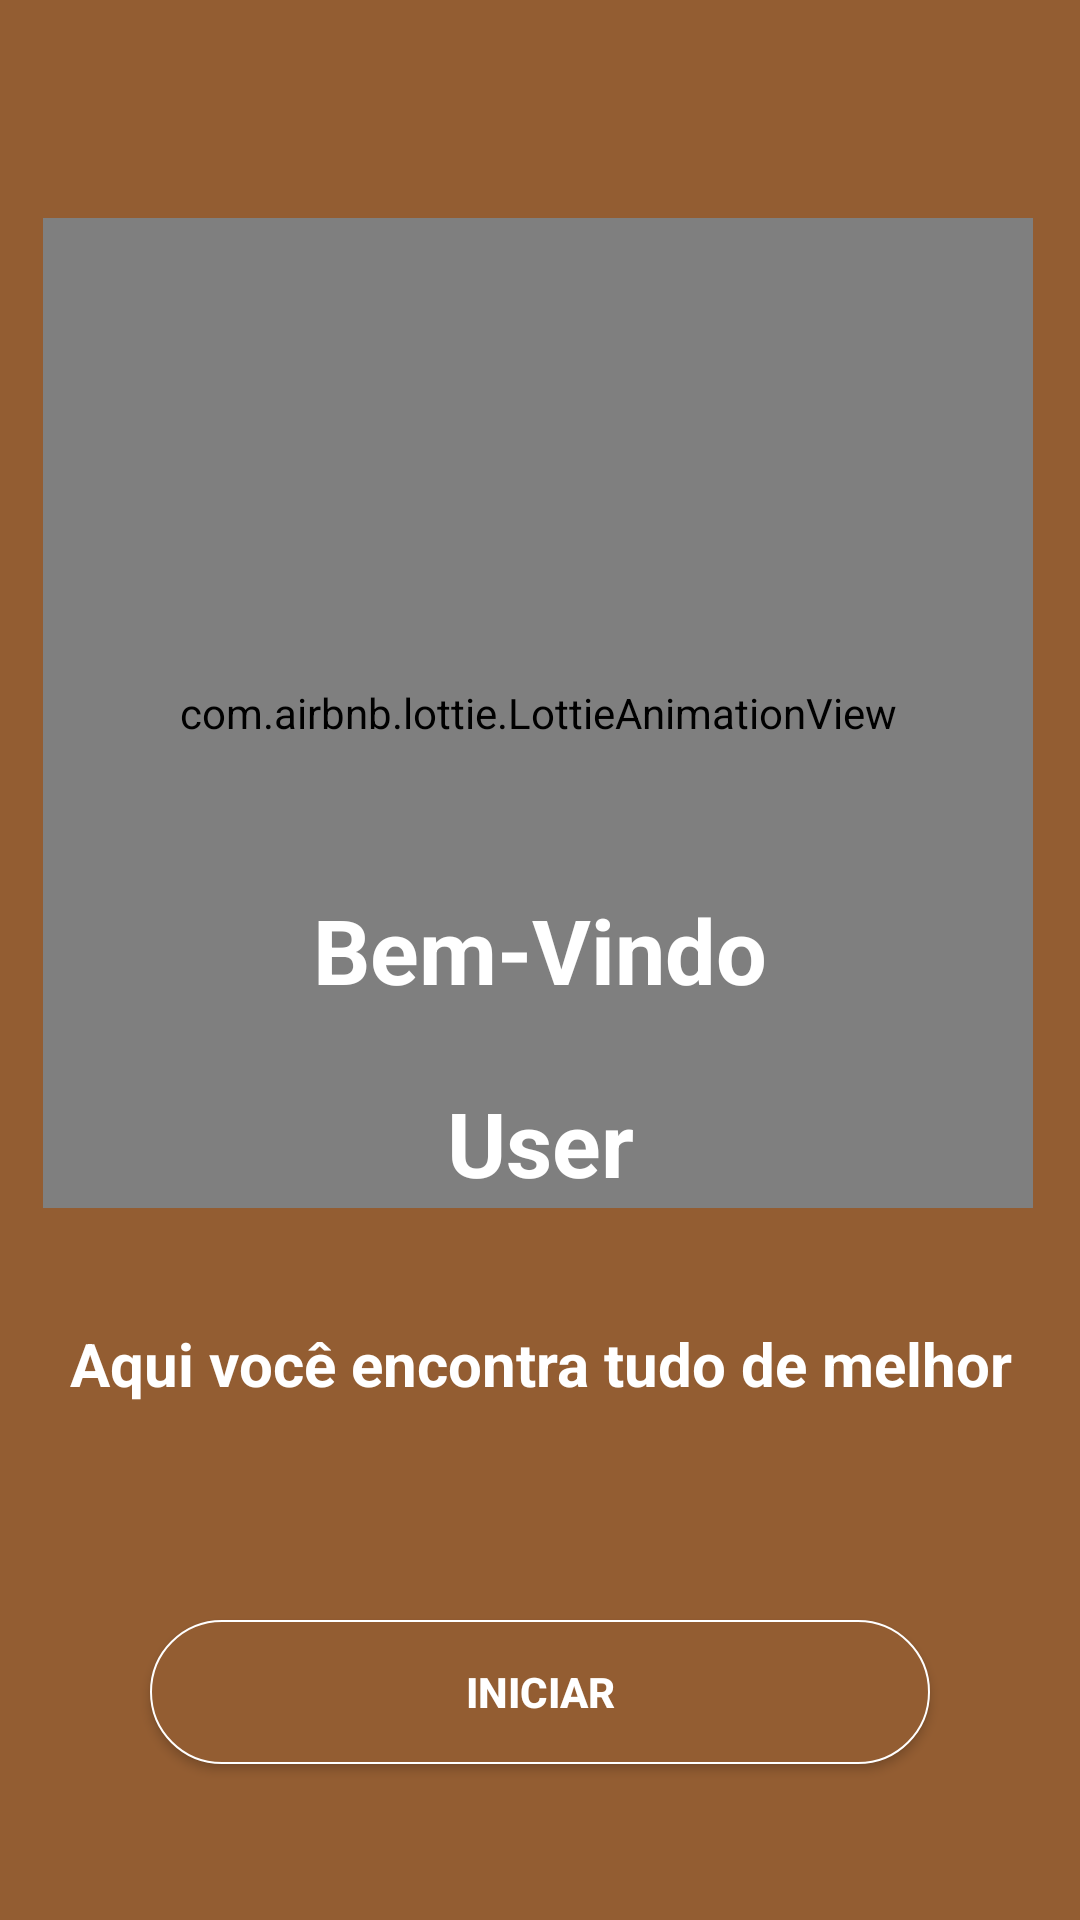

Here is an Android app screen rendered from its layout file. Give the layout XML and the strings, colors and styles it references.
<!-- AndroidManifest.xml: application theme AppTheme -->
<!-- res/layout/activity_welcome.xml -->
<?xml version="1.0" encoding="utf-8"?>
<androidx.constraintlayout.widget.ConstraintLayout xmlns:android="http://schemas.android.com/apk/res/android"
    xmlns:app="http://schemas.android.com/apk/res-auto"
    xmlns:tools="http://schemas.android.com/tools"
    android:layout_width="match_parent"
    android:layout_height="match_parent"
    android:background="#935D32"
    tools:context=".WelcomeActivity">

    <com.airbnb.lottie.LottieAnimationView
        android:id="@+id/co"
        android:layout_width="330dp"
        android:layout_height="330dp"
        android:layout_marginStart="100dp"
        android:layout_marginTop="10dp"
        android:layout_marginEnd="100dp"
        app:layout_constraintBottom_toBottomOf="parent"
        app:layout_constraintEnd_toEndOf="parent"
        app:layout_constraintHorizontal_bias="0.504"
        app:layout_constraintStart_toStartOf="parent"
        app:layout_constraintTop_toTopOf="parent"
        app:layout_constraintVertical_bias="0.209"
        app:lottie_autoPlay="true"
        app:lottie_fileName="co.json"
        app:lottie_loop="true" />

    <Button
        android:id="@+id/btn_start"
        android:layout_width="match_parent"
        android:layout_height="wrap_content"
        android:layout_marginStart="50dp"
        android:layout_marginEnd="50dp"
        android:layout_marginBottom="52dp"
        android:background="@drawable/designbotao"
        android:onClick="irParaListaBebibidas"
        android:text="Iniciar"
        android:textColor="#FFF"
        android:textStyle="bold"
        app:layout_constraintBottom_toBottomOf="parent"
        app:layout_constraintEnd_toEndOf="parent"
        app:layout_constraintHorizontal_bias="1.0"
        app:layout_constraintStart_toStartOf="parent" />

    <TextView
        android:layout_width="match_parent"
        android:layout_height="wrap_content"
        android:layout_marginStart="100dp"
        android:layout_marginEnd="100dp"
        android:layout_marginBottom="24dp"
        android:text="Bem-Vindo"
        android:textAlignment="center"
        android:textColor="#FFF"
        android:textSize="30dp"
        android:textStyle="bold"
        app:layout_constraintBottom_toTopOf="@+id/txt_nameUser"
        app:layout_constraintEnd_toEndOf="parent"
        app:layout_constraintHorizontal_bias="0.0"
        app:layout_constraintStart_toStartOf="parent" />

    <TextView
        android:id="@+id/txt_nameUser"
        android:layout_width="match_parent"
        android:layout_height="wrap_content"
        android:layout_marginStart="100dp"
        android:layout_marginEnd="100dp"
        android:layout_marginBottom="40dp"
        android:text="User"
        android:textAlignment="center"
        android:textColor="#FFF"
        android:textSize="30dp"
        android:textStyle="bold"
        app:layout_constraintBottom_toTopOf="@+id/textView3"
        app:layout_constraintEnd_toEndOf="parent"
        app:layout_constraintHorizontal_bias="0.0"
        app:layout_constraintStart_toStartOf="parent" />

    <TextView
        android:id="@+id/textView3"
        android:layout_width="match_parent"
        android:layout_height="wrap_content"
        android:layout_marginBottom="72dp"
        android:text="Aqui você encontra tudo de melhor"
        android:textAlignment="center"
        android:textColor="#FFF"
        android:textSize="20dp"
        android:textStyle="bold"
        app:layout_constraintBottom_toTopOf="@+id/btn_start"
        app:layout_constraintEnd_toEndOf="parent"
        app:layout_constraintHorizontal_bias="0.0"
        app:layout_constraintStart_toStartOf="parent" />

</androidx.constraintlayout.widget.ConstraintLayout>
<!-- resources referenced by this layout -->
<resources>
  <!-- drawable designbotao (drawable-v24) -->
  <?xml version="1.0" encoding="utf-8"?>
  <shape
      android:shape="rectangle"
      xmlns:android="http://schemas.android.com/apk/res/android">
      <size
          android:height="46px"
          android:width="277px" />
      <corners
          android:radius="100px" />
      <solid
          android:color="#935D32" />
      <stroke
          android:color="#FFF"
          android:width="2px" />
  </shape>
  <style name="AppTheme" parent="Theme.AppCompat.Light.NoActionBar">
          
          <item name="colorPrimary">@color/colorPrimary</item>
          <item name="colorPrimaryDark">@color/colorPrimaryDark</item>
          <item name="colorAccent">@color/colorAccent</item>
      </style>
  <!-- not gathered from this repository: default colours our renderer supplied (Android Studio template values) -->
  <color name="colorPrimary">#FF6200EE</color>
  <color name="colorPrimaryDark">#FF3700B3</color>
  <color name="colorAccent">#FF03DAC5</color>
</resources>
